Run: headless pygame with SDL's dummy video driver; simulated clock (each Clock.tick advances the game by its frame time, no real sleeping); random seed 0; keys injected as events and as key.get_pressed() state; no mouse input.
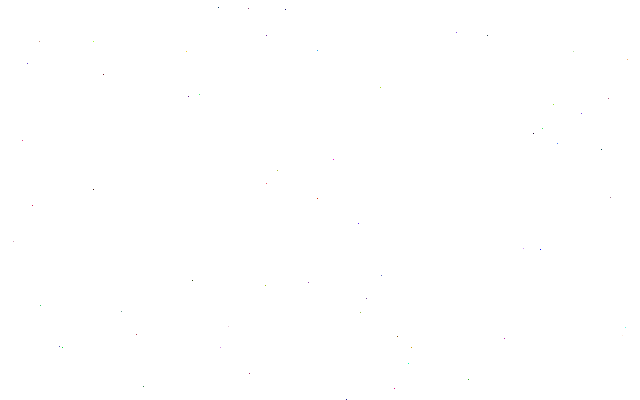
Frame 1 of 4 · flips 1–60 · no input
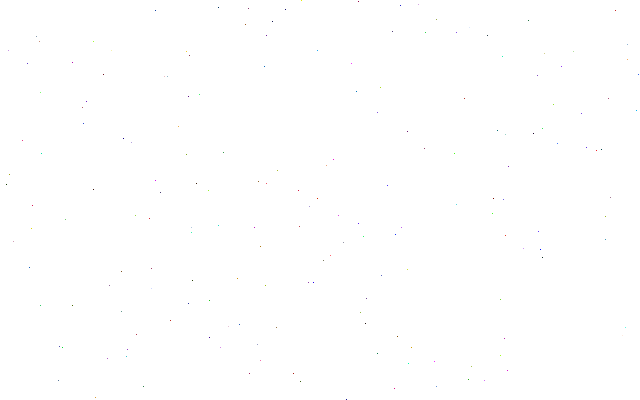
Frame 2 of 4 · flips 61–180 · tapped SPACE, RETURN · held RIGHT (→), D
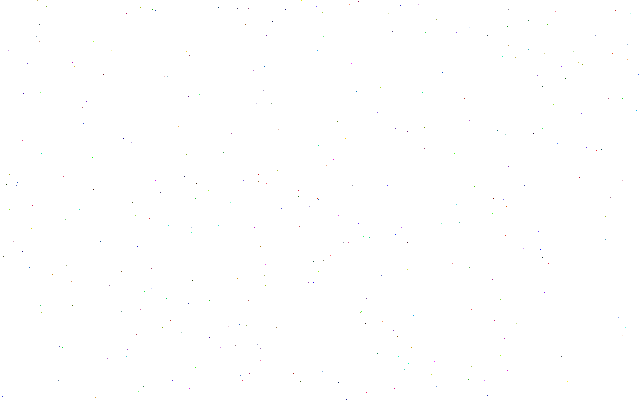
Frame 3 of 4 · flips 181–300 · held DOWN (↓), S
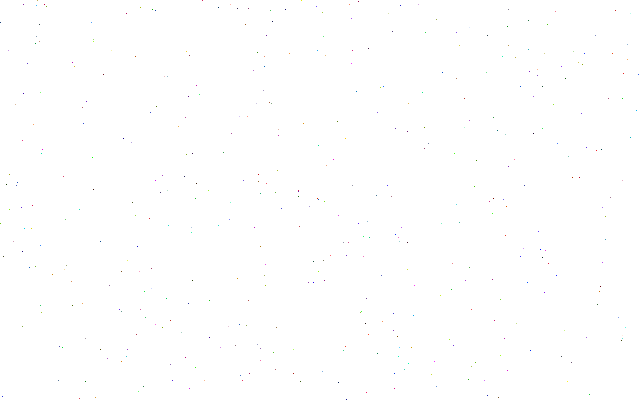
Frame 4 of 4 · flips 301–420 · held LEFT (←), A, UP (↑), W

The pygame program that drew these frames:

#! /usr/bin/env python
 
# Plot random pixels on the screen.
 
import pygame
import random
 
# Window dimensions
width = 640
height = 400
background_colour = (255,255,255)

screen = pygame.display.set_mode((width, height))
screen.fill(background_colour)

clock = pygame.time.Clock()
running = True

while running:
    x = random.randint(0, width-1)
    y = random.randint(0, height-1)
    red = random.randint(0, 255)
    green = random.randint(0, 255)
    blue = random.randint(0, 255)
    screen.set_at((x, y), (red, green, blue))
    for event in pygame.event.get():
        if event.type == pygame.QUIT:
            running = False
    pygame.display.flip()
    clock.tick(240)
